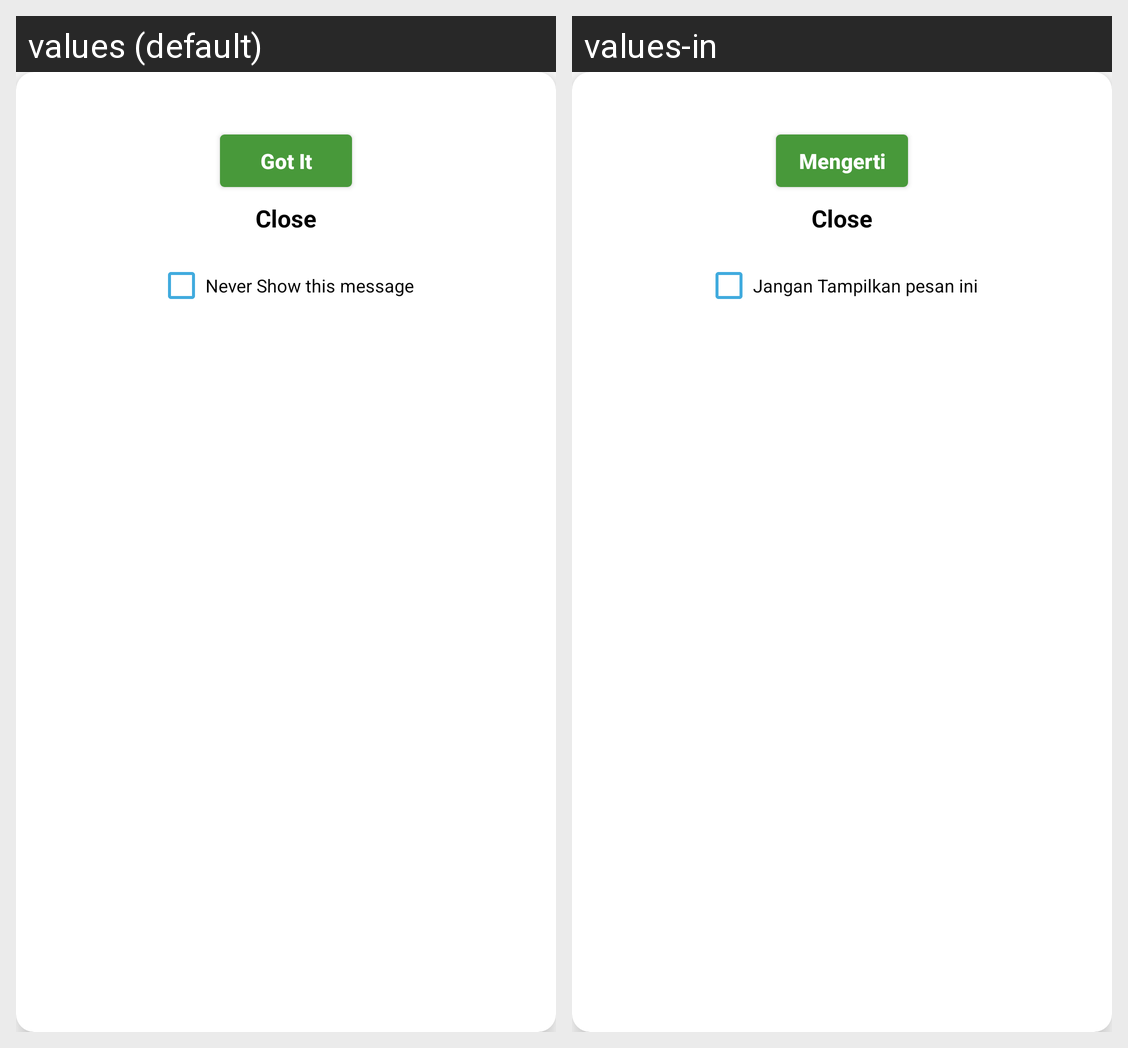

This grid shows one Android layout under two languages. Give, for every string resource on the screen, its name, the default text and each shown locale's text.
Android screen res/layout/fragment_free_popup.xml rendered under 2 locales, left to right: values (default), values-in. Device: Nexus 5 (rendered at 1080×1920; each locale shown at half size, 540×960, under a caption strip naming it); theme AppTheme.
Strings drawn on this screen, with the default value and each locale's value (text and hints the layout hard-codes, and strings that could not be matched under every locale, appear in the picture but are not listed):

free_button_goto_premium
  values: Got It
  values-in: Mengerti

never_show_again
  values: Never Show this message
  values-in: Jangan Tampilkan pesan ini
